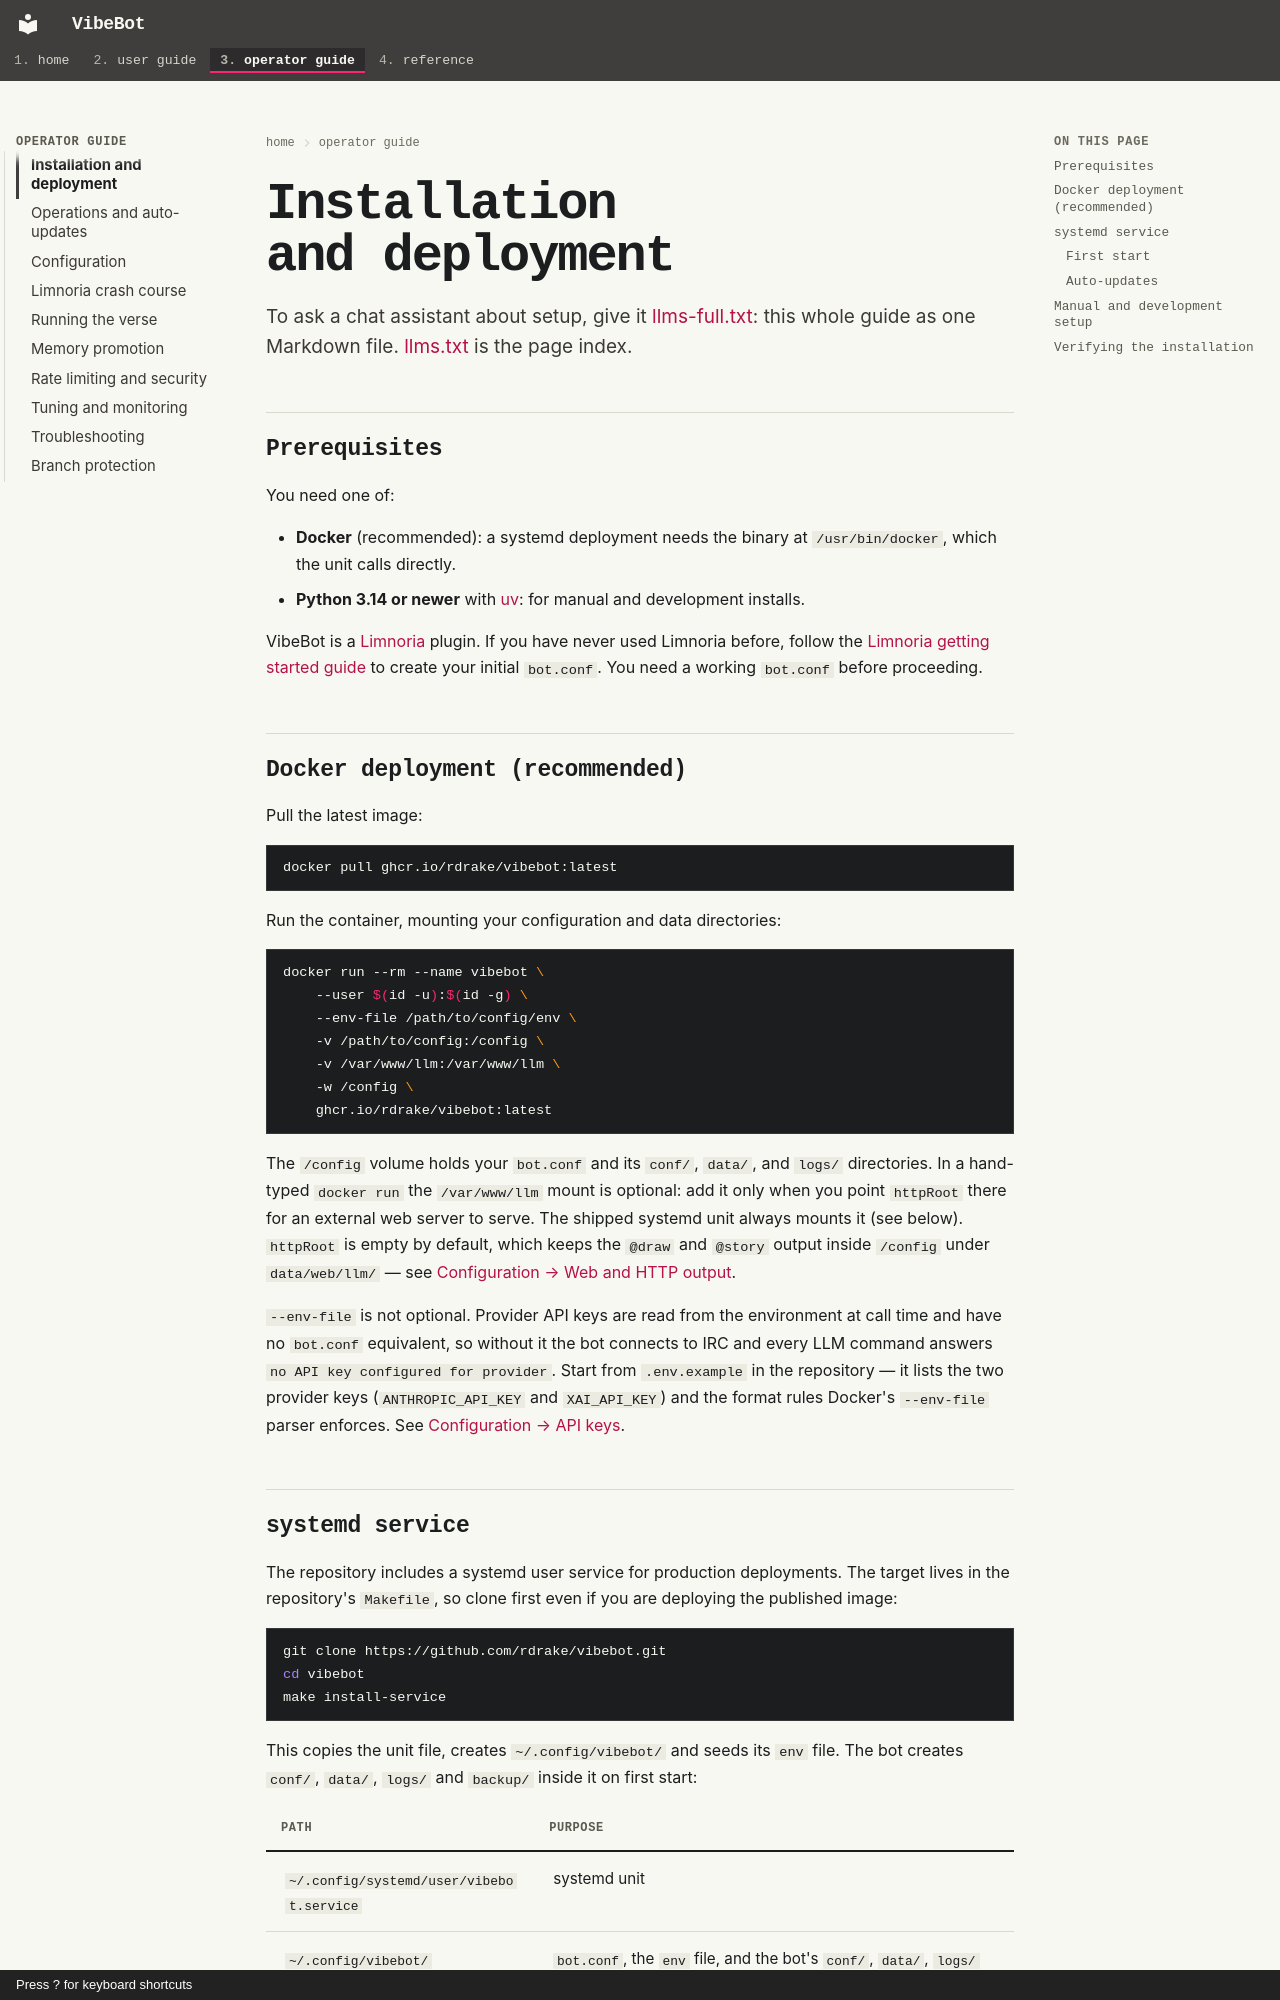

repository: rdrake/vibebot · page: operator/installation/index.html · generator: mkdocs · copyright: Press ? for keyboard shortcuts

# Installation and deployment

To ask a chat assistant about setup, give it [llms-full.txt](https://rdrake.github.io/vibebot/llms-full.txt): this whole guide as one Markdown file. [llms.txt](https://rdrake.github.io/vibebot/llms.txt) is the page index.

## Prerequisites

You need one of:

- **Docker** (recommended): a systemd deployment needs the binary at `/usr/bin/docker`, which the unit calls directly.
- **Python 3.14 or newer** with [uv](https://docs.astral.sh/uv/): for manual and development installs.

VibeBot is a [Limnoria](https://docs.limnoria.net/) plugin. If you have never used Limnoria before, follow the [Limnoria getting started guide](https://docs.limnoria.net/use/getting_started.html) to create your initial `bot.conf`. You need a working `bot.conf` before proceeding.

## Docker deployment (recommended)

Pull the latest image:

```bash
docker pull ghcr.io/rdrake/vibebot:latest
```

Run the container, mounting your configuration and data directories:

```bash
docker run --rm --name vibebot \
    --user $(id -u):$(id -g) \
    --env-file /path/to/config/env \
    -v /path/to/config:/config \
    -v /var/www/llm:/var/www/llm \
    -w /config \
    ghcr.io/rdrake/vibebot:latest
```

The `/config` volume holds your `bot.conf` and its `conf/`, `data/`, and `logs/` directories. In a hand-typed `docker run` the `/var/www/llm` mount is optional: add it only when you point `httpRoot` there for an external web server to serve. The shipped systemd unit always mounts it (see below). `httpRoot` is empty by default, which keeps the `@draw` and `@story` output inside `/config` under `data/web/llm/` — see [Configuration → Web and HTTP output](configuration.md#web-and-http-output).

`--env-file` is not optional. Provider API keys are read from the environment at call time and have no `bot.conf` equivalent, so without it the bot connects to IRC and every LLM command answers `no API key configured for provider`. Start from `.env.example` in the repository — it lists the two provider keys (`ANTHROPIC_API_KEY` and `XAI_API_KEY`) and the format rules Docker's `--env-file` parser enforces. See [Configuration → API keys](configuration.md#api-keys).
